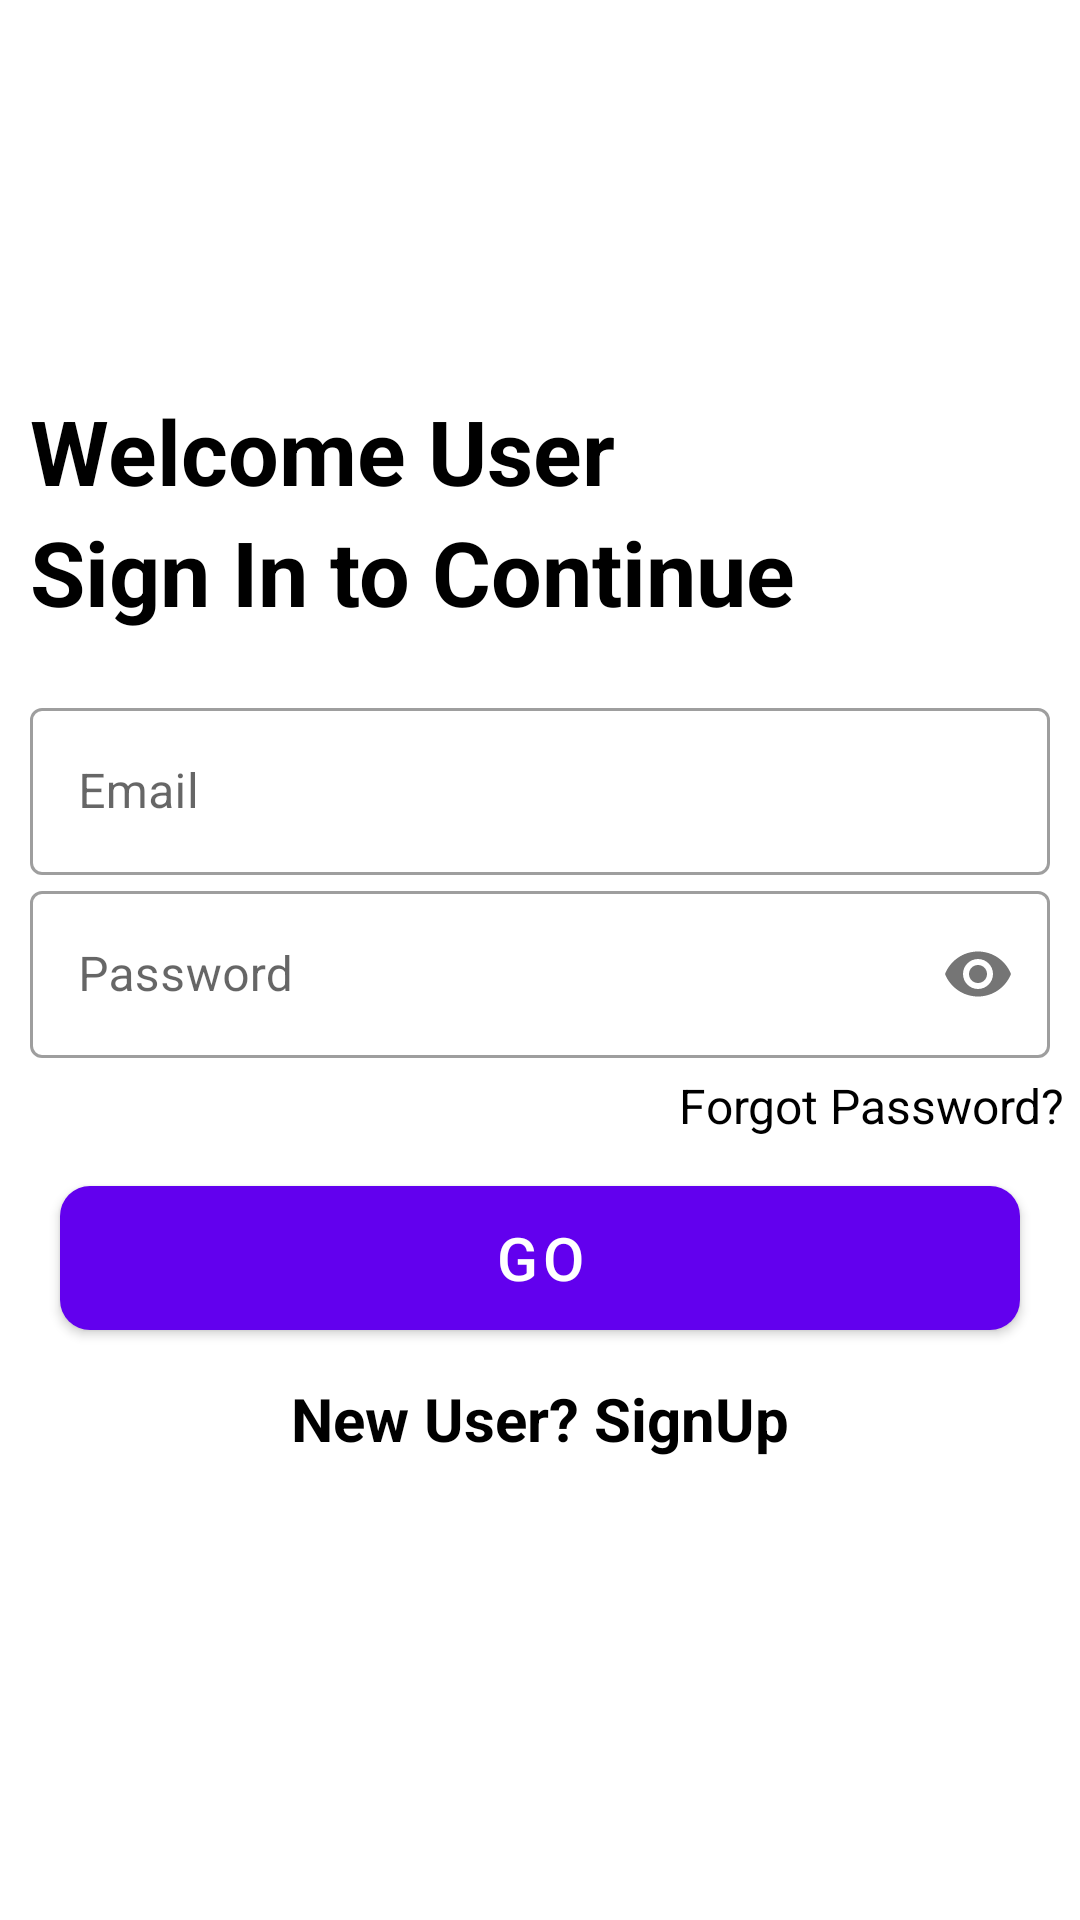

Android layout source for this screen:
<!-- AndroidManifest.xml: application theme Theme.TourismProject -->
<!-- res/layout/activity_login.xml -->
<?xml version="1.0" encoding="utf-8"?>
<LinearLayout xmlns:android="http://schemas.android.com/apk/res/android"
    xmlns:app="http://schemas.android.com/apk/res-auto"
    xmlns:tools="http://schemas.android.com/tools"
    android:layout_width="match_parent"
    android:layout_height="match_parent"
    tools:context=".Activities.LoginActivity"
    android:orientation="vertical">

    <ImageView
        android:id="@+id/image"
        android:layout_width="100dp"
        android:layout_height="100dp"
        android:src="@drawable/luggage"
        android:layout_marginStart="10dp"
        android:layout_marginTop="30dp">
    </ImageView>

    <TextView
        android:layout_width="347dp"
        android:layout_height="wrap_content"
        android:text="Welcome User"
        android:textColor="#000"
        android:textSize="30sp"
        android:textStyle="bold"
        android:layout_marginStart="10dp"
        android:id="@+id/fnt"/>

    <TextView
        android:layout_width="347dp"
        android:layout_height="wrap_content"
        android:text="Sign In to Continue"
        android:textColor="#000"
        android:textStyle="bold"
        android:layout_marginStart="10dp"
        android:textSize="30sp"
        android:id="@+id/login" />

    <LinearLayout
        android:layout_width="match_parent"
        android:layout_height="wrap_content"
        android:layout_marginTop="20dp"
        android:layout_marginBottom="20dp"
        android:orientation="vertical">

        <com.google.android.material.textfield.TextInputLayout
            android:layout_width="match_parent"
            android:layout_height="wrap_content"
            android:layout_marginStart="10dp"
            android:layout_marginEnd="10dp"
            style="@style/Widget.MaterialComponents.TextInputLayout.OutlinedBox">

            <EditText
                android:id="@+id/LoginEmailEdt"
                android:layout_width="match_parent"
                android:layout_height="wrap_content"
                android:hint="Email"
                tools:ignore="SpeakableTextPresentCheck"
                android:importantForAutofill="no"
                android:inputType="textEmailAddress" />
        </com.google.android.material.textfield.TextInputLayout>

        <com.google.android.material.textfield.TextInputLayout
            android:layout_width="match_parent"
            android:layout_height="wrap_content"
            android:hint="Password"
            app:hintTextColor="@color/black"
            app:passwordToggleEnabled="true"
            android:layout_marginEnd="10dp"
            android:layout_marginStart="10dp"
            style="@style/Widget.MaterialComponents.TextInputLayout.OutlinedBox">

            <EditText
                android:id="@+id/LoginPasswordEdt"
                android:layout_width="match_parent"
                android:layout_height="wrap_content"
                android:inputType="textPassword"
                tools:ignore="SpeakableTextPresentCheck"
                android:importantForAutofill="no" />
        </com.google.android.material.textfield.TextInputLayout>

        <TextView
            android:layout_width="wrap_content"
            android:layout_height="wrap_content"
            android:id="@+id/forgotPasswordTXT"
            android:background="#00000000"
            android:text="Forgot Password?"
            android:textSize="16sp"
            android:textColor="@color/black"
            android:layout_margin="5dp"
            android:layout_gravity="right">
        </TextView>

        <com.google.android.material.button.MaterialButton
            android:layout_width="match_parent"
            android:layout_height="60dp"
            android:id="@+id/SignInBtn"
            android:text="Go"
            android:textSize="20sp"
            android:layout_marginEnd="20dp"
            android:layout_marginStart="20dp"
            android:textColor="@color/white"
            android:layout_marginTop="5dp"
            app:cornerRadius="10dp"
            android:layout_marginBottom="5dp"
            >
        </com.google.android.material.button.MaterialButton>

        <TextView
            android:layout_width="match_parent"
            android:layout_height="wrap_content"
            android:text="New User? SignUp"
            android:textColor="@color/black"
            android:layout_gravity="right"
            android:elevation="0dp"
            android:textSize="20sp"
            android:textStyle="bold"
            android:id="@+id/signUpTXT"
            android:background="#00000000"
            android:layout_margin="5dp"
            android:gravity="center">

        </TextView>

    </LinearLayout>

</LinearLayout>
<!-- resources referenced by this layout -->
<resources>
  <style name="Theme.TourismProject" parent="Theme.MaterialComponents.DayNight.NoActionBar">
          
          <item name="colorPrimary">@color/purple_500</item>
          <item name="colorPrimaryVariant">@color/purple_700</item>
          <item name="colorOnPrimary">@color/white</item>
          
          <item name="colorSecondary">@color/teal_200</item>
          <item name="colorSecondaryVariant">@color/teal_700</item>
          <item name="colorOnSecondary">@color/black</item>
          
          <item name="android:statusBarColor" tools:targetApi="l">?attr/colorPrimaryVariant</item>
          
      </style>
  <!-- not gathered from this repository: default colours our renderer supplied (Android Studio template values) -->
  <color name="purple_500">#FF6200EE</color>
  <color name="purple_700">#FF3700B3</color>
  <color name="teal_200">#FF03DAC5</color>
  <color name="teal_700">#FF018786</color>
  <color name="black">#FF000000</color>
  <color name="white">#FFFFFFFF</color>
</resources>
